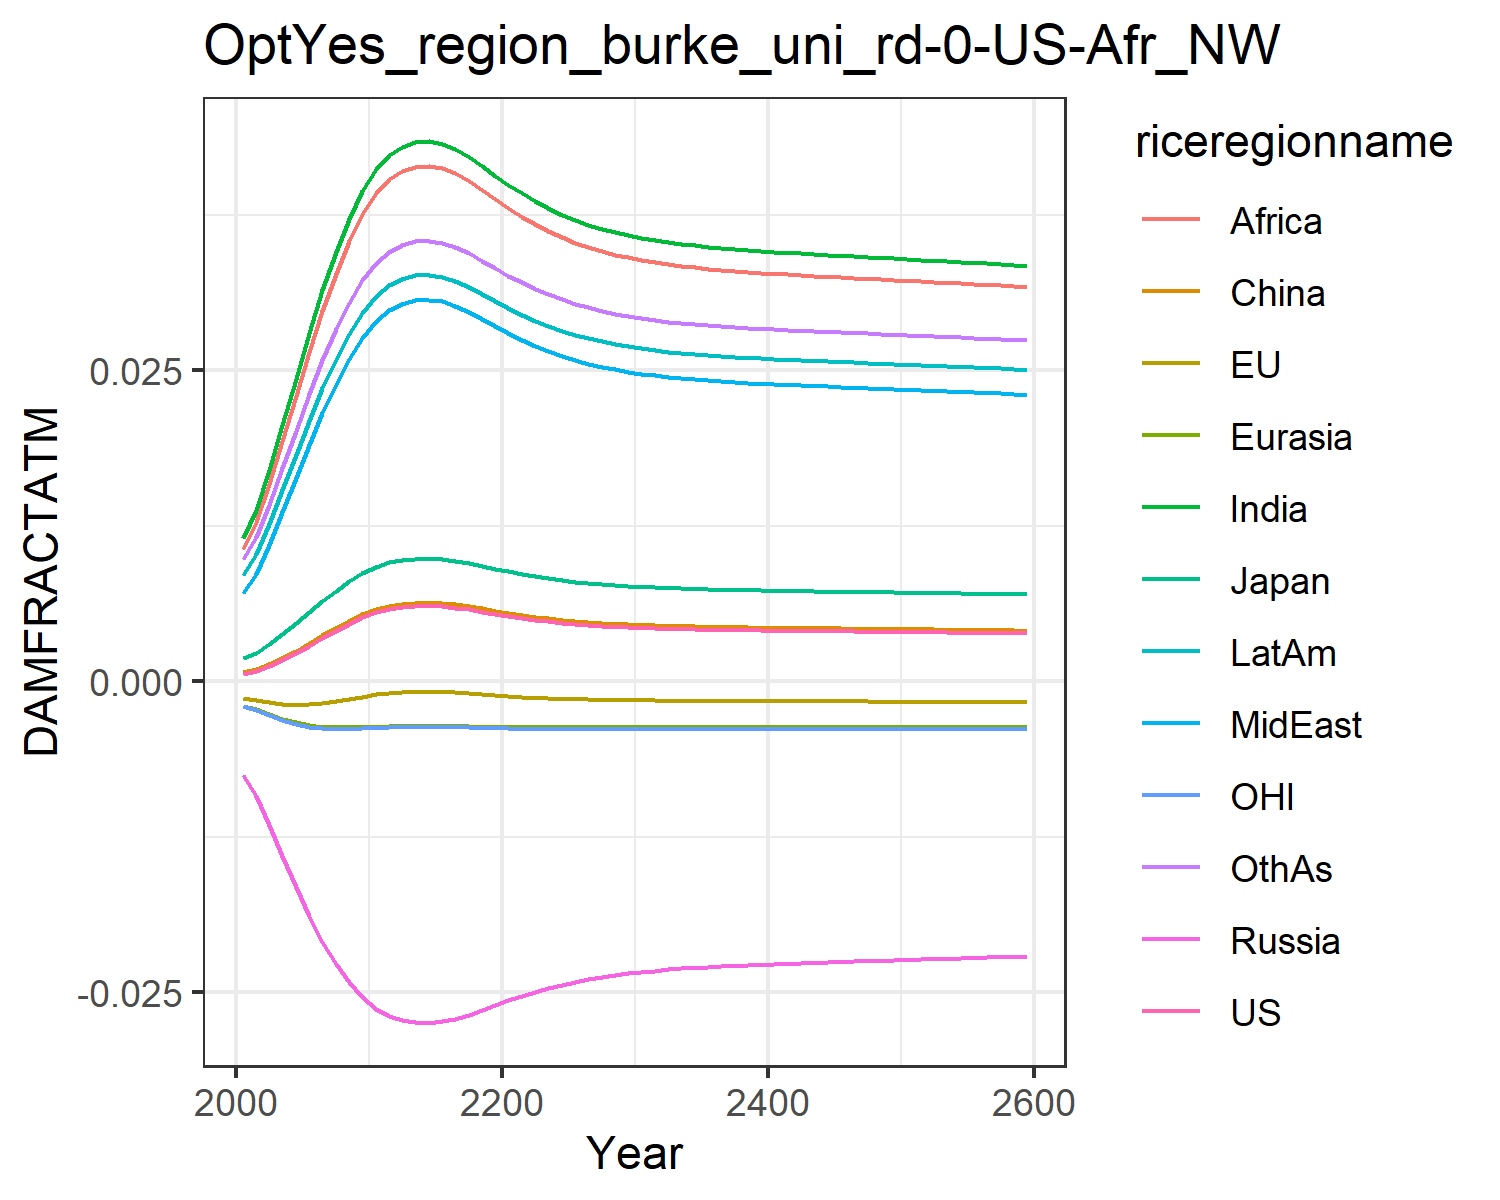

Values plotted in this chart, from the file beside it:
0.0006044859214990092, -0.0013477832574872255, 0.0018660811771578033, -0.007563917650864247, -0.001960953564571073, 0.0007416561617866197, 0.011520656241875512, 0.00709288722211721, 0.01066987500895466, 0.008534084211010144, -0.0020107308894597364, 0.009810033506581642
0.0008334, -0.001513, 0.002306, -0.009211, -0.002256, 0.0009803, 0.01374, 0.008664, 0.01278, 0.0102, -0.002325, 0.0116
0.001209, -0.0017, 0.002982, -0.01155, -0.00264, 0.00137, 0.01698, 0.01098, 0.01589, 0.01264, -0.002731, 0.01421
0.001685, -0.001834, 0.00378, -0.01406, -0.002999, 0.001861, 0.0206, 0.01359, 0.01936, 0.01537, -0.003109, 0.01712
0.002239, -0.001888, 0.004652, -0.01654, -0.003294, 0.00243, 0.02433, 0.01632, 0.02294, 0.01819, -0.003417, 0.02012
0.002842, -0.001858, 0.005553, -0.01886, -0.003507, 0.003049, 0.02799, 0.01901, 0.02646, 0.02095, -0.003636, 0.02306
0.003466, -0.001755, 0.006443, -0.02093, -0.003639, 0.003686, 0.03142, 0.02156, 0.02978, 0.02355, -0.003767, 0.02581
0.004074, -0.0016, 0.007281, -0.02272, -0.003702, 0.004306, 0.03451, 0.02388, 0.03277, 0.0259, -0.003824, 0.02829
0.004637, -0.001418, 0.008034, -0.02421, -0.003712, 0.004879, 0.03718, 0.0259, 0.03537, 0.02793, -0.003827, 0.03043
0.005132, -0.001232, 0.008684, -0.0254, -0.003691, 0.005383, 0.03942, 0.02761, 0.03754, 0.02963, -0.003795, 0.03222
0.005541, -0.001062, 0.00921, -0.02632, -0.003653, 0.005798, 0.04118, 0.02896, 0.03926, 0.03098, -0.003748, 0.03364
0.005809, -0.0009439, 0.009552, -0.02689, -0.00362, 0.00607, 0.04231, 0.02983, 0.04036, 0.03184, -0.003707, 0.03454
0.005969, -0.0008711, 0.009754, -0.02722, -0.003598, 0.006232, 0.04297, 0.03034, 0.041, 0.03234, -0.00368, 0.03507
0.006059, -0.0008292, 0.009867, -0.0274, -0.003584, 0.006324, 0.04334, 0.03062, 0.04136, 0.03262, -0.003664, 0.03537
0.006078, -0.0008205, 0.009891, -0.02744, -0.003581, 0.006342, 0.04342, 0.03068, 0.04143, 0.03268, -0.003661, 0.03543
0.006031, -0.0008422, 0.009832, -0.02735, -0.003588, 0.006295, 0.04323, 0.03053, 0.04125, 0.03254, -0.003669, 0.03527
0.005925, -0.0008915, 0.009698, -0.02713, -0.003604, 0.006187, 0.04279, 0.0302, 0.04082, 0.0322, -0.003688, 0.03492
0.005771, -0.000961, 0.009504, -0.02681, -0.003625, 0.006032, 0.04215, 0.02971, 0.0402, 0.03172, -0.003714, 0.03442
0.005595, -0.001039, 0.009279, -0.02644, -0.003647, 0.005853, 0.04142, 0.02914, 0.03948, 0.03115, -0.00374, 0.03382
0.005416, -0.001115, 0.00905, -0.02605, -0.003666, 0.005671, 0.04065, 0.02855, 0.03874, 0.03057, -0.003764, 0.03321
0.005244, -0.001186, 0.008829, -0.02566, -0.003682, 0.005496, 0.03991, 0.02798, 0.03802, 0.03001, -0.003783, 0.03262
0.005087, -0.00125, 0.008624, -0.0253, -0.003694, 0.005336, 0.03921, 0.02745, 0.03734, 0.02948, -0.003799, 0.03206
0.004945, -0.001305, 0.008439, -0.02496, -0.003702, 0.005192, 0.03858, 0.02697, 0.03673, 0.029, -0.00381, 0.03156
0.00482, -0.001352, 0.008275, -0.02466, -0.003708, 0.005065, 0.03802, 0.02654, 0.03618, 0.02857, -0.003818, 0.03111
0.004711, -0.001392, 0.008132, -0.02439, -0.003711, 0.004954, 0.03752, 0.02616, 0.03569, 0.02819, -0.003824, 0.03071
0.004616, -0.001425, 0.008007, -0.02416, -0.003713, 0.004857, 0.03709, 0.02583, 0.03527, 0.02786, -0.003827, 0.03036
0.004534, -0.001453, 0.007898, -0.02395, -0.003713, 0.004774, 0.03671, 0.02554, 0.0349, 0.02757, -0.003829, 0.03005
0.004464, -0.001477, 0.007805, -0.02377, -0.003713, 0.004703, 0.03638, 0.02529, 0.03458, 0.02732, -0.00383, 0.02979
0.004404, -0.001497, 0.007725, -0.02361, -0.003713, 0.004642, 0.03609, 0.02508, 0.03431, 0.0271, -0.003831, 0.02956
0.004353, -0.001514, 0.007656, -0.02348, -0.003712, 0.004589, 0.03585, 0.02489, 0.03407, 0.02692, -0.003831, 0.02937
0.004308, -0.001528, 0.007597, -0.02336, -0.003711, 0.004544, 0.03564, 0.02473, 0.03387, 0.02676, -0.003831, 0.0292
0.00427, -0.00154, 0.007545, -0.02326, -0.00371, 0.004505, 0.03546, 0.02459, 0.03369, 0.02662, -0.00383, 0.02905
0.004237, -0.001551, 0.007501, -0.02317, -0.003709, 0.004472, 0.0353, 0.02447, 0.03354, 0.0265, -0.00383, 0.02892
0.004208, -0.00156, 0.007462, -0.02309, -0.003708, 0.004442, 0.03516, 0.02437, 0.0334, 0.02639, -0.003829, 0.02881
0.004183, -0.001567, 0.007428, -0.02302, -0.003707, 0.004417, 0.03504, 0.02428, 0.03328, 0.0263, -0.003828, 0.02871
0.00416, -0.001574, 0.007398, -0.02296, -0.003706, 0.004394, 0.03493, 0.0242, 0.03318, 0.02622, -0.003828, 0.02863
0.00414, -0.00158, 0.007371, -0.02291, -0.003705, 0.004374, 0.03483, 0.02412, 0.03308, 0.02614, -0.003827, 0.02855
0.004122, -0.001586, 0.007346, -0.02286, -0.003704, 0.004355, 0.03474, 0.02406, 0.033, 0.02608, -0.003826, 0.02848
0.004106, -0.001591, 0.007324, -0.02281, -0.003703, 0.004338, 0.03466, 0.024, 0.03292, 0.02601, -0.003826, 0.02841
0.004091, -0.001595, 0.007303, -0.02277, -0.003702, 0.004323, 0.03459, 0.02394, 0.03285, 0.02596, -0.003825, 0.02836
0.004077, -0.001599, 0.007284, -0.02273, -0.003702, 0.004309, 0.03452, 0.02389, 0.03278, 0.02591, -0.003824, 0.0283
0.004063, -0.001603, 0.007266, -0.02269, -0.003701, 0.004295, 0.03445, 0.02384, 0.03272, 0.02586, -0.003824, 0.02825
0.004051, -0.001607, 0.007249, -0.02266, -0.0037, 0.004282, 0.03439, 0.02379, 0.03266, 0.02581, -0.003823, 0.0282
0.004038, -0.00161, 0.007232, -0.02262, -0.003699, 0.00427, 0.03433, 0.02375, 0.0326, 0.02576, -0.003823, 0.02815
0.004027, -0.001614, 0.007216, -0.02259, -0.003699, 0.004257, 0.03427, 0.0237, 0.03254, 0.02572, -0.003822, 0.0281
0.004015, -0.001617, 0.0072, -0.02256, -0.003698, 0.004246, 0.03422, 0.02366, 0.03249, 0.02567, -0.003821, 0.02806
0.004003, -0.00162, 0.007185, -0.02253, -0.003697, 0.004234, 0.03416, 0.02362, 0.03243, 0.02563, -0.003821, 0.02801
0.003992, -0.001624, 0.007169, -0.02249, -0.003696, 0.004222, 0.0341, 0.02357, 0.03238, 0.02559, -0.00382, 0.02797
0.003981, -0.001627, 0.007154, -0.02246, -0.003696, 0.004211, 0.03405, 0.02353, 0.03232, 0.02555, -0.00382, 0.02792
0.003969, -0.00163, 0.007138, -0.02243, -0.003695, 0.004199, 0.03399, 0.02349, 0.03227, 0.0255, -0.003819, 0.02788
0.003958, -0.001633, 0.007123, -0.0224, -0.003694, 0.004188, 0.03393, 0.02345, 0.03221, 0.02546, -0.003818, 0.02783
0.003947, -0.001636, 0.007107, -0.02237, -0.003693, 0.004176, 0.03388, 0.0234, 0.03216, 0.02542, -0.003817, 0.02779
0.003935, -0.001639, 0.007092, -0.02233, -0.003692, 0.004165, 0.03382, 0.02336, 0.0321, 0.02537, -0.003817, 0.02774
0.003924, -0.001643, 0.007076, -0.0223, -0.003691, 0.004153, 0.03376, 0.02332, 0.03205, 0.02533, -0.003816, 0.02769
0.003912, -0.001646, 0.00706, -0.02227, -0.00369, 0.004141, 0.03371, 0.02327, 0.03199, 0.02529, -0.003815, 0.02765
0.0039, -0.001649, 0.007044, -0.02223, -0.00369, 0.004129, 0.03365, 0.02323, 0.03194, 0.02524, -0.003814, 0.0276
0.003889, -0.001652, 0.007028, -0.0222, -0.003689, 0.004117, 0.03359, 0.02319, 0.03188, 0.0252, -0.003814, 0.02755
0.003877, -0.001655, 0.007012, -0.02216, -0.003688, 0.004105, 0.03353, 0.02314, 0.03182, 0.02515, -0.003813, 0.02751
0.003865, -0.001659, 0.006995, -0.02213, -0.003686, 0.004093, 0.03347, 0.0231, 0.03176, 0.02511, -0.003812, 0.02746
0.003853, -0.001662, 0.006979, -0.0221, -0.003685, 0.00408, 0.03341, 0.02305, 0.0317, 0.02506, -0.003811, 0.02741
